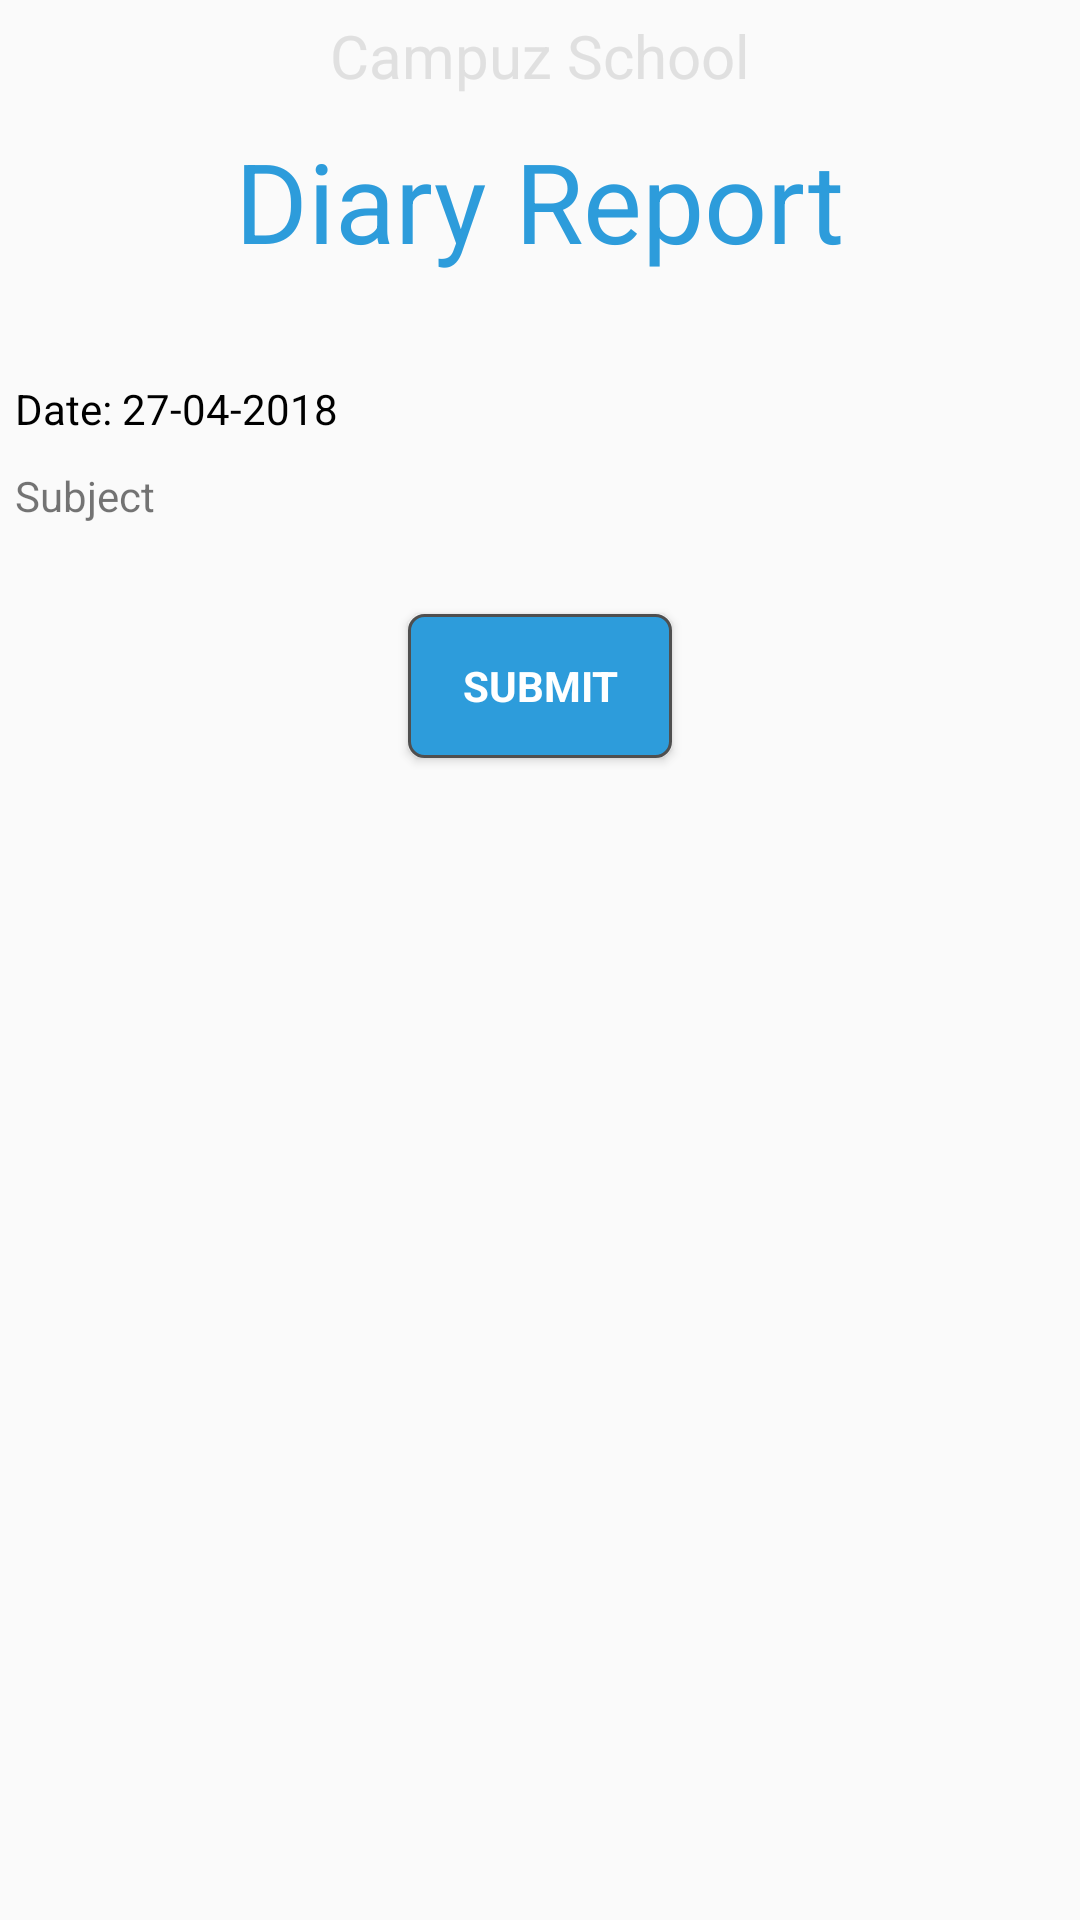

Layout XML and referenced resources for this Android screen:
<!-- AndroidManifest.xml: application theme AppTheme -->
<!-- res/layout/fragment_teacher_diary_report.xml -->
<RelativeLayout xmlns:android="http://schemas.android.com/apk/res/android"
    xmlns:app="http://schemas.android.com/apk/res-auto"
    xmlns:tools="http://schemas.android.com/tools"
    android:layout_width="match_parent"
    android:layout_height="match_parent"
    tools:context="com.campuz.parentfragments.ParentAttendanceReportFragment"
    tools:ignore="MissingPrefix">

    <TextView
        android:id="@+id/title"
        fontPath="fonts/Roboto-Bold.ttf"
        android:layout_width="wrap_content"
        android:layout_height="wrap_content"
        android:layout_centerHorizontal="true"
        android:layout_margin="@dimen/_5sdp"
        android:text="@string/campuzschool"
        android:textColor="@color/dullgrey"
        android:textSize="@dimen/_20ssp" />

    <TextView
        android:id="@+id/apply"
        fontPath="fonts/Roboto-Regular.ttf"
        android:layout_width="wrap_content"
        android:layout_height="wrap_content"
        android:layout_below="@+id/title"
        android:layout_centerHorizontal="true"
        android:layout_margin="@dimen/_5sdp"
        android:text="@string/diary_report"
        android:textColor="@color/appblue"
        android:textSize="@dimen/_37ssp" />

    <TextView
        android:id="@+id/select"
        fontPath="fonts/Roboto-Regular.ttf"
        android:layout_width="wrap_content"
        android:layout_height="wrap_content"
        android:layout_below="@+id/apply"
        android:layout_marginTop="@dimen/_30sdp"
        android:layout_marginStart="@dimen/_5sdp"
        android:text="@string/date_diary"
        android:textColor="@color/black"
        android:textSize="@dimen/_14ssp" />

    <TextView
        android:id="@+id/textView"
        android:layout_width="wrap_content"
        android:layout_height="wrap_content"
        android:layout_alignStart="@+id/select"
        android:layout_below="@+id/select"
        android:layout_marginTop="@dimen/_10sdp"
        android:text="@string/subject" />

    <EditText
        android:id="@+id/et_desc"
        android:layout_width="match_parent"
        android:layout_height="@dimen/_100sdp"
        android:layout_alignStart="@+id/textView"
        android:layout_below="@+id/textView"
        android:layout_marginTop="@dimen/_20sdp"
        android:layout_marginRight="@dimen/_10sdp"
        android:background="@drawable/rounded_border_edittext"
        android:gravity="start"
        fontPath="fonts/Roboto-Regular.ttf"
        android:hint="@string/diary_hint"
        android:maxLength="250"
        android:padding="@dimen/_10sdp"
        android:textSize="@dimen/_18ssp" />

    <Button
        android:id="@+id/submit"
        fontPath="fonts/Roboto-Regular.ttf"
        style="?android:textAppearanceSmall"
        android:layout_width="wrap_content"
        android:layout_height="wrap_content"
        android:layout_below="@+id/et_desc"
        android:layout_centerHorizontal="true"
        android:layout_marginTop="@dimen/_30sdp"
        android:background="@drawable/rounded_border_button"
        android:text="@string/submit"
        android:textColor="@color/white"
        android:textStyle="bold" />


</RelativeLayout>
<!-- resources referenced by this layout -->
<resources>
  <color name="appblue">#2D9CDB</color>
  <color name="black">#000000</color>
  <color name="dullgrey">#E0E0E0</color>
  <color name="white">#ffffff</color>
  <dimen name="_10sdp">10dp</dimen>
  <dimen name="_14ssp">14sp</dimen>
  <dimen name="_18ssp">18sp</dimen>
  <dimen name="_20ssp">20sp</dimen>
  <dimen name="_30sdp">30dp</dimen>
  <dimen name="_37ssp">37sp</dimen>
  <dimen name="_5sdp">5dp</dimen>
  <!-- drawable rounded_border_button (drawable) -->
  <?xml version="1.0" encoding="utf-8"?>
  <shape xmlns:android="http://schemas.android.com/apk/res/android">
  
      
      <solid android:color="#2D9CDB" />
  
      
      <stroke android:width="1dp" android:color="#4F4F4F" />
  
      
      <corners android:radius="5dp" />
  
  </shape>
  <string name="campuzschool">Campuz School</string>
  <string name="date_diary">Date: 27-04-2018</string>
  <string name="diary_hint">enter diary report here</string>
  <string name="diary_report">Diary Report</string>
  <string name="subject">Subject</string>
  <string name="submit">Submit</string>
  <style name="AppTheme" parent="Theme.AppCompat.Light.DarkActionBar">
          
          <item name="colorPrimary">@color/colorPrimary</item>
          <item name="colorPrimaryDark">@color/colorPrimaryDark</item>
          <item name="colorAccent">@color/colorAccent</item>
      </style>
  <color name="colorPrimary">#777777</color>
  <color name="colorPrimaryDark">#333333</color>
  <color name="colorAccent">#FF4081</color>
</resources>
